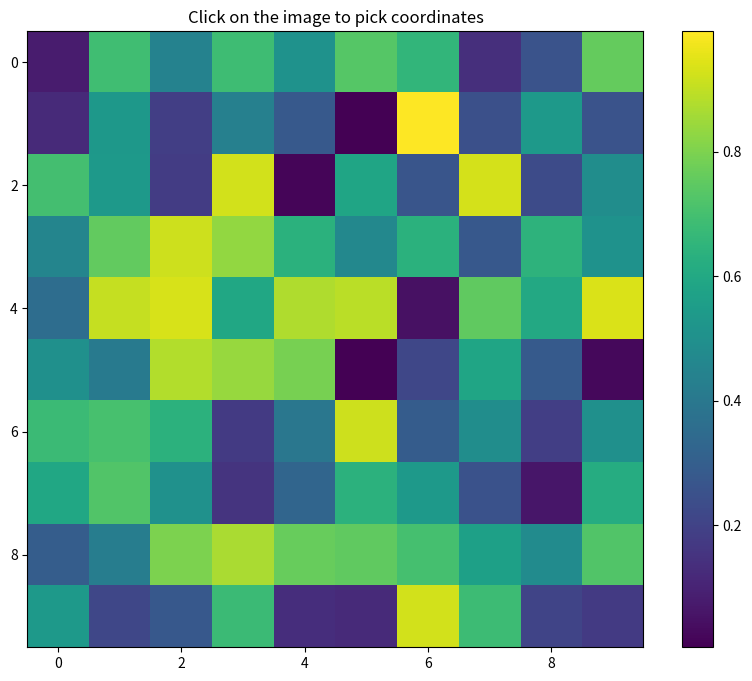

Generate this figure with matplotlib:
#ideal_completion.py

import numpy as np
import matplotlib.pyplot as plt
from typing import Dict, Tuple

# Create sample data for imshow
data = np.random.rand(10, 10)

# Initialize a dictionary to store the coordinates
coordinates: Dict[Tuple[int, int], float] = {}

def onclick(event, ax, scatter):
    global coordinates
    if event.inaxes != ax:
        return coordinates

    try:
        x = int(round(event.xdata))
        y = int(round(event.ydata))
    except (TypeError, ValueError):
        print("Invalid coordinate values")
        return coordinates

    if 0 <= x < data.shape[1] and 0 <= y < data.shape[0]:
        coordinates[(x, y)] = data[y, x]  # Store the data value at (x, y)
        print(f"Picked coordinate: x={x}, y={y}, value={data[y, x]:.4f}")

        # Update scatter plot
        scatter.set_offsets(np.array(list(coordinates.keys())))

        # Update text annotations
        for txt in ax.texts:
            txt.remove()
        for (x, y), value in coordinates.items():
            ax.text(x, y, f'{value:.2f}', ha='center', va='center', color='red', fontweight='bold')

        plt.draw()
    else:
        print(f"Coordinate ({x}, {y}) is out of bounds")

    return coordinates

def create_plot():
    fig, ax = plt.subplots(figsize=(10, 8))
    im = ax.imshow(data, cmap='viridis', interpolation='nearest')
    plt.colorbar(im)

    # Initialize empty scatter plot for picked points
    scatter = ax.scatter([], [], color='red', s=100, marker='x')

    # Connect the onclick event to the function
    fig.canvas.mpl_connect('button_press_event', lambda event: onclick(event, ax, scatter))

    plt.title("Click on the image to pick coordinates")
    return fig, ax, scatter

def clear_coordinates():
    global coordinates
    coordinates.clear()

# Only create the plot if this script is run directly
if __name__ == "__main__":
    fig, ax, scatter = create_plot()
    plt.show()

    print("Final coordinates dictionary:")
    for coord, value in coordinates.items():
        print(f"Coordinate {coord}: value {value:.4f}")
